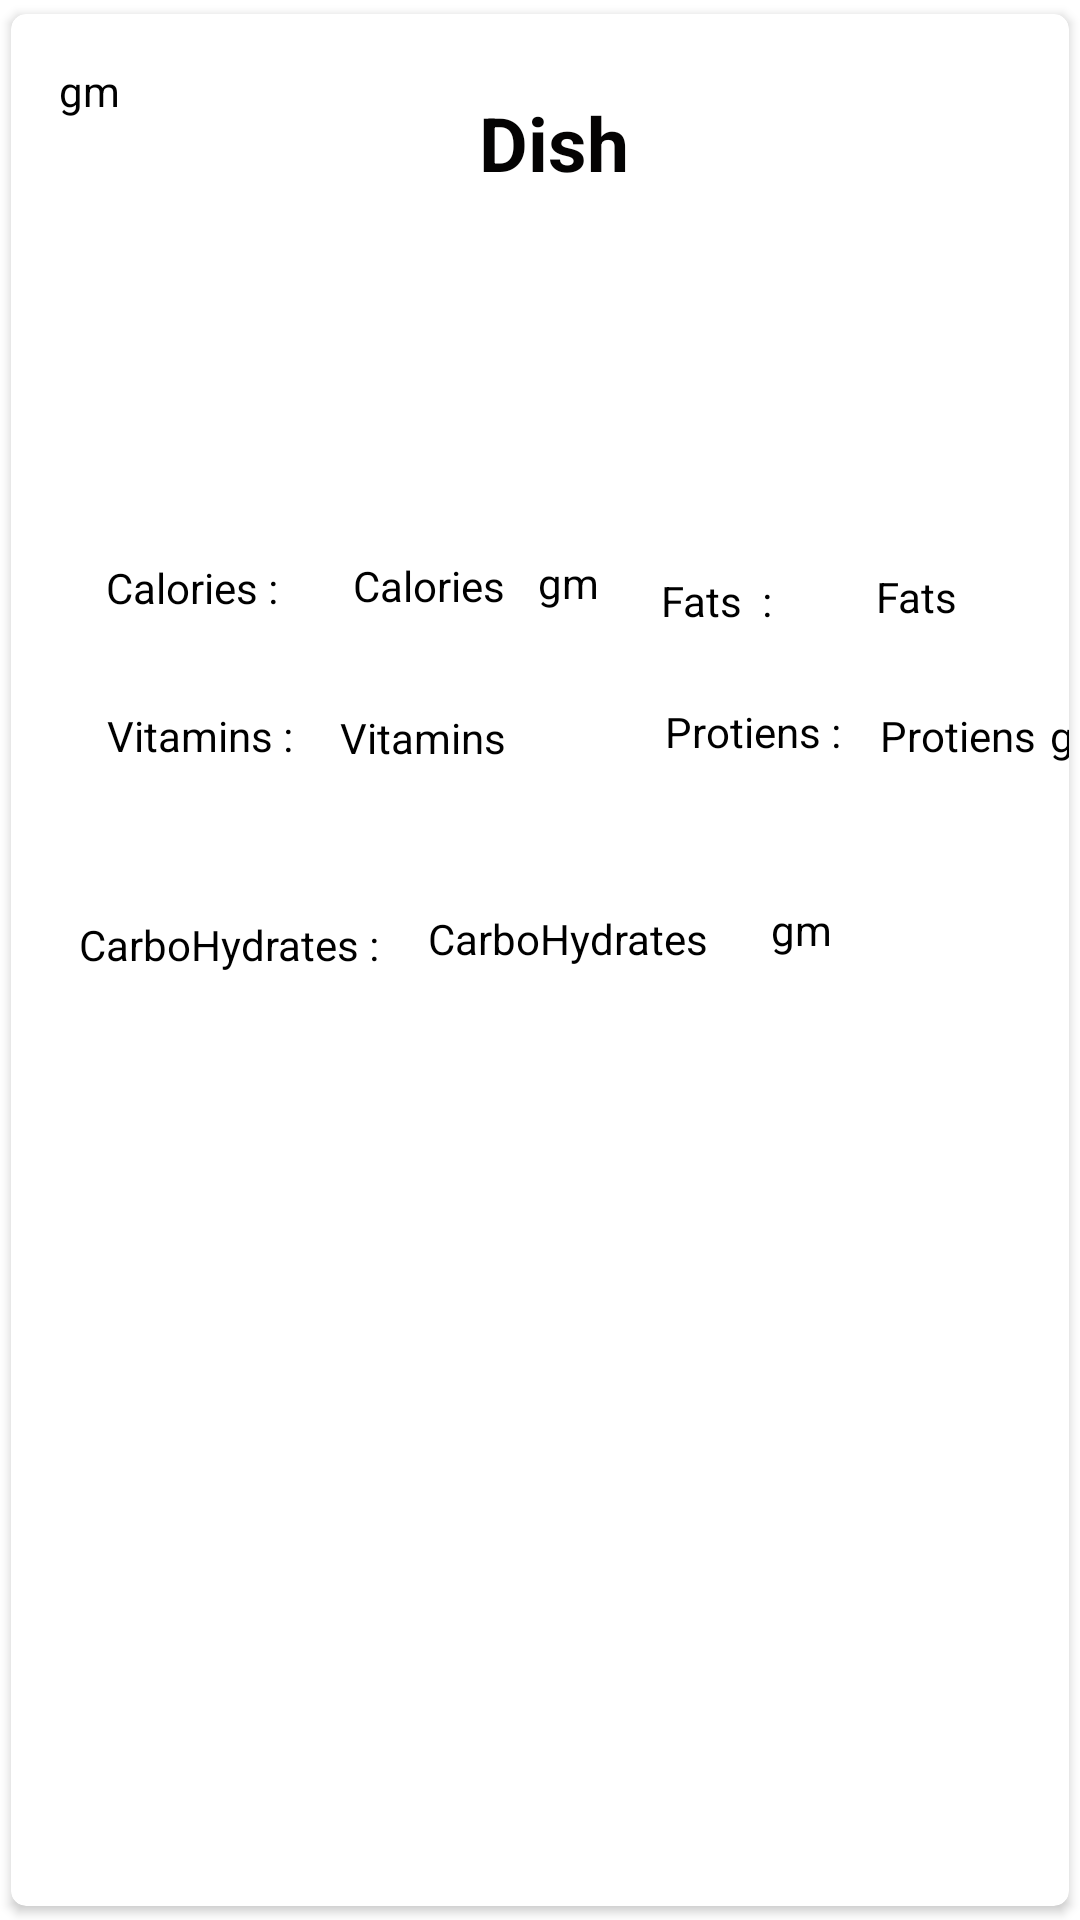

Here is an Android app screen rendered from its layout file. Give the layout XML and the strings, colors and styles it references.
<!-- AndroidManifest.xml: application theme Theme.MealMyPlan -->
<!-- res/layout/obca.xml -->
<?xml version="1.0" encoding="utf-8"?>
<androidx.cardview.widget.CardView xmlns:android="http://schemas.android.com/apk/res/android"
    xmlns:tools="http://schemas.android.com/tools"
    android:layout_width="match_parent"
    android:layout_height="400dp"
    xmlns:app="http://schemas.android.com/apk/res-auto"
    app:cardCornerRadius="5dp"
    android:elevation="4dp"
    app:cardUseCompatPadding="true"
    >

    <RelativeLayout
        android:layout_width="399dp"
        android:layout_height="389dp"
        android:padding="16dp">

        <ImageView
            android:id="@+id/img1"
            android:layout_width="80dp"
            android:layout_height="80dp"
            android:src="@mipmap/ic_launcher">

        </ImageView>

        <TextView
            android:id="@+id/t1"
            android:layout_width="230dp"
            android:layout_height="wrap_content"
            android:layout_marginStart="10dp"
            android:layout_marginLeft="10dp"
            android:layout_marginTop="10dp"
            android:layout_marginEnd="10dp"
            android:layout_marginRight="10dp"
            android:layout_marginBottom="10dp"
            android:layout_toEndOf="@id/img1"
            android:layout_toRightOf="@id/img1"
            android:paddingStart="50dp"
            android:paddingLeft="20dp"
            android:text="@string/dishName"
            android:textColor="#040303"
            android:textSize="25dp"
            android:textStyle="bold">

        </TextView>

        <CheckBox
            android:id="@+id/chk"
            android:layout_width="wrap_content"
            android:layout_height="wrap_content"
            android:layout_toEndOf="@id/t1"
            android:layout_toRightOf="@id/t1">

        </CheckBox>

        <androidx.constraintlayout.widget.ConstraintLayout
            android:layout_width="383dp"
            android:layout_height="315dp">

            <TextView
                android:id="@+id/tcal"
                android:layout_width="wrap_content"
                android:layout_height="wrap_content"
                android:hint="Calories"
                android:textColor="@color/black"
                android:textColorHint="@color/black"
                app:layout_constraintBottom_toBottomOf="parent"
                app:layout_constraintEnd_toEndOf="parent"
                app:layout_constraintHorizontal_bias="0.31"
                app:layout_constraintStart_toStartOf="parent"
                app:layout_constraintTop_toTopOf="parent"
                app:layout_constraintVertical_bias="0.557" />

            <TextView
                android:id="@+id/textView46"
                android:layout_width="wrap_content"
                android:layout_height="wrap_content"
                android:text="Calories :"
                android:textColor="@color/black"
                app:layout_constraintBottom_toBottomOf="parent"
                app:layout_constraintEnd_toEndOf="parent"
                app:layout_constraintHorizontal_bias="0.051"
                app:layout_constraintStart_toStartOf="parent"
                app:layout_constraintTop_toTopOf="parent"
                app:layout_constraintVertical_bias="0.56" />

            <TextView
                android:id="@+id/textView47"
                android:layout_width="wrap_content"
                android:layout_height="wrap_content"
                android:text="Fats  :"
                android:textColor="@color/black"
                app:layout_constraintBottom_toBottomOf="parent"
                app:layout_constraintEnd_toEndOf="parent"
                app:layout_constraintHorizontal_bias="0.609"
                app:layout_constraintStart_toStartOf="parent"
                app:layout_constraintTop_toTopOf="parent"
                app:layout_constraintVertical_bias="0.574" />

            <TextView
                android:id="@+id/tfat"
                android:layout_width="wrap_content"
                android:layout_height="wrap_content"
                android:hint="Fats"
                android:textColor="@color/black"
                android:textColorHint="@color/black"
                app:layout_constraintBottom_toBottomOf="parent"
                app:layout_constraintEnd_toEndOf="parent"
                app:layout_constraintHorizontal_bias="0.802"
                app:layout_constraintStart_toStartOf="parent"
                app:layout_constraintTop_toTopOf="parent"
                app:layout_constraintVertical_bias="0.57" />

            <TextView
                android:id="@+id/textView49"
                android:layout_width="wrap_content"
                android:layout_height="wrap_content"
                android:text="Vitamins :"
                android:textColor="@color/black"
                app:layout_constraintBottom_toBottomOf="parent"
                app:layout_constraintEnd_toEndOf="parent"
                app:layout_constraintHorizontal_bias="0.052"
                app:layout_constraintStart_toStartOf="parent"
                app:layout_constraintTop_toTopOf="parent"
                app:layout_constraintVertical_bias="0.726" />

            <TextView
                android:id="@+id/tvit"
                android:layout_width="wrap_content"
                android:layout_height="wrap_content"
                android:hint="Vitamins"
                android:textColor="@color/black"
                android:textColorHint="@color/black"
                app:layout_constraintBottom_toBottomOf="parent"
                app:layout_constraintEnd_toEndOf="parent"
                app:layout_constraintHorizontal_bias="0.301"
                app:layout_constraintStart_toStartOf="parent"
                app:layout_constraintTop_toTopOf="parent"
                app:layout_constraintVertical_bias="0.729" />

            <TextView
                android:id="@+id/textView51"
                android:layout_width="wrap_content"
                android:layout_height="wrap_content"
                android:text="Protiens :"
                android:textColor="@color/black"
                app:layout_constraintBottom_toBottomOf="parent"
                app:layout_constraintEnd_toEndOf="parent"
                app:layout_constraintHorizontal_bias="0.655"
                app:layout_constraintStart_toStartOf="parent"
                app:layout_constraintTop_toTopOf="parent"
                app:layout_constraintVertical_bias="0.722" />

            <TextView
                android:id="@+id/tprot"
                android:layout_width="wrap_content"
                android:layout_height="wrap_content"
                android:hint="Protiens"
                android:textColor="@color/black"
                android:textColorHint="@color/black"
                app:layout_constraintBottom_toBottomOf="parent"
                app:layout_constraintEnd_toEndOf="parent"
                app:layout_constraintHorizontal_bias="0.869"
                app:layout_constraintStart_toStartOf="parent"
                app:layout_constraintTop_toTopOf="parent"
                app:layout_constraintVertical_bias="0.726" />

            <TextView
                android:id="@+id/textView59"
                android:layout_width="wrap_content"
                android:layout_height="wrap_content"
                android:text="CarboHydrates :"
                android:textColor="@color/black"
                app:layout_constraintBottom_toBottomOf="parent"
                app:layout_constraintEnd_toEndOf="parent"
                app:layout_constraintHorizontal_bias="0.025"
                app:layout_constraintStart_toStartOf="parent"
                app:layout_constraintTop_toTopOf="parent"
                app:layout_constraintVertical_bias="0.962" />

            <TextView
                android:id="@+id/tcarb"
                android:layout_width="wrap_content"
                android:layout_height="wrap_content"
                android:hint="CarboHydrates"
                android:textColor="@color/black"
                android:textColorHint="@color/black"
                app:layout_constraintBottom_toBottomOf="parent"
                app:layout_constraintEnd_toEndOf="parent"
                app:layout_constraintHorizontal_bias="0.449"
                app:layout_constraintStart_toStartOf="parent"
                app:layout_constraintTop_toTopOf="parent"
                app:layout_constraintVertical_bias="0.955" />

            <TextView
                android:id="@+id/textView11"
                android:layout_width="wrap_content"
                android:layout_height="wrap_content"
                android:text="gm"
                android:textColor="@color/black"
                app:layout_constraintBottom_toBottomOf="parent"
                app:layout_constraintEnd_toEndOf="parent"
                app:layout_constraintHorizontal_bias="0.461"
                app:layout_constraintStart_toStartOf="parent"
                app:layout_constraintTop_toTopOf="parent"
                app:layout_constraintVertical_bias="0.554" />

            <TextView
                android:id="@+id/textView48"
                android:layout_width="wrap_content"
                android:layout_height="wrap_content"
                android:text="gm"
                android:textColor="@color/black"
                tools:layout_editor_absoluteX="317dp"
                tools:layout_editor_absoluteY="168dp" />

            <TextView
                android:id="@+id/textView50"
                android:layout_width="wrap_content"
                android:layout_height="wrap_content"
                android:text="gm"
                android:textColor="@color/black"
                app:layout_constraintBottom_toBottomOf="parent"
                app:layout_constraintEnd_toEndOf="parent"
                app:layout_constraintHorizontal_bias="0.953"
                app:layout_constraintStart_toStartOf="parent"
                app:layout_constraintTop_toTopOf="parent"
                app:layout_constraintVertical_bias="0.726" />

            <TextView
                android:id="@+id/textView58"
                android:layout_width="wrap_content"
                android:layout_height="wrap_content"
                android:text="gm"
                android:textColor="@color/black"
                app:layout_constraintBottom_toBottomOf="parent"
                app:layout_constraintEnd_toEndOf="parent"
                app:layout_constraintHorizontal_bias="0.685"
                app:layout_constraintStart_toStartOf="parent"
                app:layout_constraintTop_toTopOf="parent"
                app:layout_constraintVertical_bias="0.945" />
        </androidx.constraintlayout.widget.ConstraintLayout>

    </RelativeLayout>



</androidx.cardview.widget.CardView>
<!-- resources referenced by this layout -->
<resources>
  <string name="dishName">Dish</string>
  <style name="Theme.MealMyPlan" parent="Theme.MaterialComponents.DayNight.DarkActionBar">
          
          <item name="colorPrimary">@color/purple_500</item>
          <item name="colorPrimaryVariant">@color/purple_700</item>
          <item name="colorOnPrimary">@color/white</item>
          
          <item name="colorSecondary">@color/teal_200</item>
          <item name="colorSecondaryVariant">@color/teal_700</item>
          <item name="colorOnSecondary">@color/black</item>
          
          <item name="android:statusBarColor" tools:targetApi="l">?attr/colorPrimaryVariant</item>
          
      </style>
  <!-- not gathered from this repository: default colours our renderer supplied (Android Studio template values) -->
  <color name="purple_500">#FF6200EE</color>
  <color name="purple_700">#FF3700B3</color>
  <color name="teal_200">#FF03DAC5</color>
  <color name="teal_700">#FF018786</color>
  <color name="black">#FF000000</color>
  <color name="white">#FFFFFFFF</color>
</resources>
